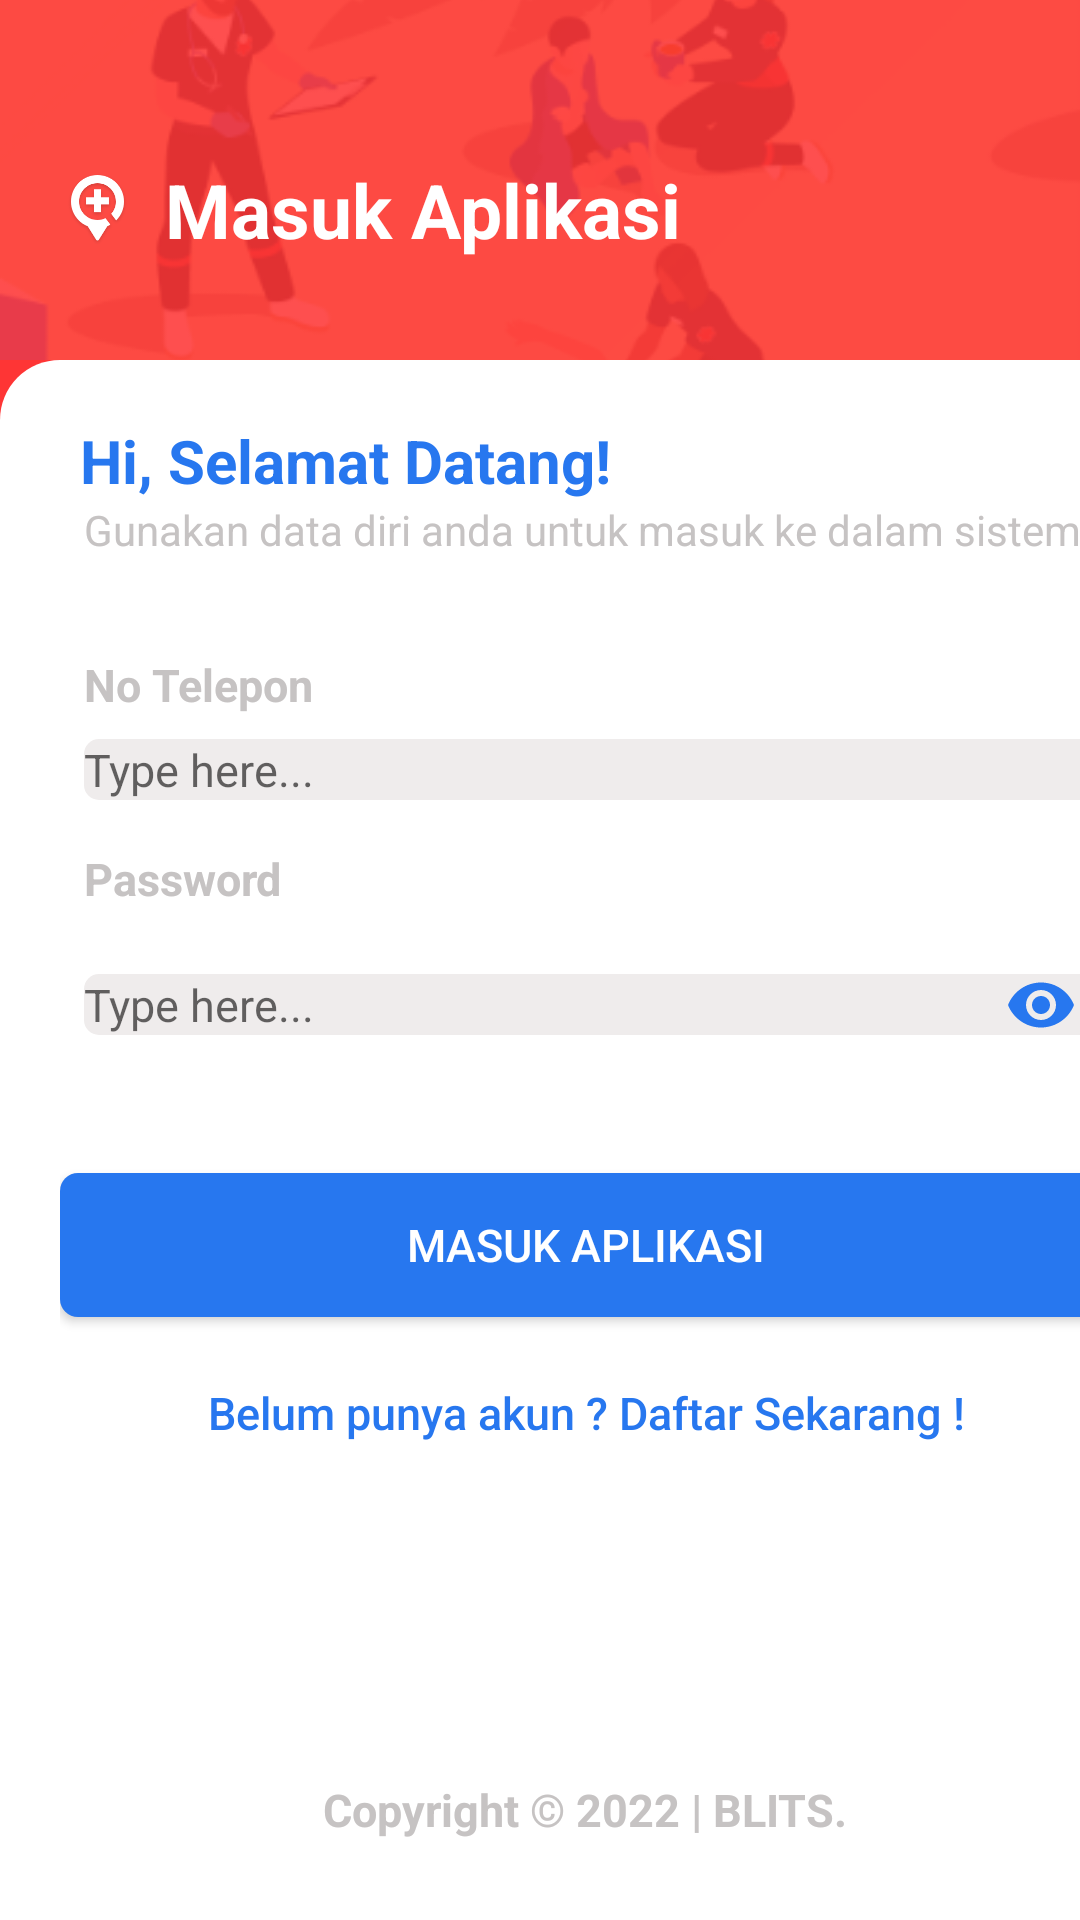

Layout XML and referenced resources for this Android screen:
<!-- AndroidManifest.xml: application theme Theme.BLITS -->
<!-- res/layout/activity_sign_in.xml -->
<?xml version="1.0" encoding="utf-8"?>
<androidx.constraintlayout.widget.ConstraintLayout xmlns:android="http://schemas.android.com/apk/res/android"
    xmlns:app="http://schemas.android.com/apk/res-auto"
    xmlns:tools="http://schemas.android.com/tools"
    android:layout_width="match_parent"
    android:layout_height="match_parent"
    android:background="@color/main_red"
    tools:context=".access.SignIn">

    <FrameLayout
        android:id="@+id/frameLayout"
        android:layout_width="0dp"
        android:layout_height="120dp"
        app:layout_constraintEnd_toEndOf="parent"
        app:layout_constraintStart_toStartOf="parent"
        app:layout_constraintTop_toTopOf="parent">

        <ImageView
            android:layout_width="match_parent"
            android:layout_height="match_parent"
            android:scaleType="centerCrop"
            android:src="@drawable/background_main" />

        <LinearLayout
            android:layout_width="match_parent"
            android:layout_height="match_parent"
            android:gravity="center"
            android:orientation="horizontal"
            android:padding="20dp">

            <ImageView
                android:layout_width="25dp"
                android:layout_height="25dp"
                android:layout_marginTop="10dp"
                android:layout_marginEnd="10dp"
                android:src="@drawable/icon_light" />

            <TextView
                android:layout_width="match_parent"
                android:layout_height="wrap_content"
                android:layout_marginTop="10dp"
                android:text="@string/signin"
                android:textColor="@color/main_white"
                android:textSize="25sp"
                android:textStyle="bold" />

        </LinearLayout>

    </FrameLayout>

    <androidx.constraintlayout.widget.ConstraintLayout
        android:layout_width="391dp"
        android:layout_height="0dp"
        android:background="@drawable/rounded_top"
        android:orientation="vertical"
        android:padding="20dp"
        app:layout_constraintBottom_toBottomOf="parent"
        app:layout_constraintEnd_toEndOf="parent"
        app:layout_constraintHorizontal_bias="0.0"
        app:layout_constraintStart_toStartOf="parent"
        app:layout_constraintTop_toBottomOf="@+id/frameLayout">

        <TextView
            android:id="@+id/textView"
            android:layout_width="wrap_content"
            android:layout_height="wrap_content"
            android:text="@string/welcome"
            android:textColor="@color/main_blue"
            android:textSize="20sp"
            android:textStyle="bold"
            app:layout_constraintEnd_toEndOf="parent"
            app:layout_constraintHorizontal_bias="0.039"
            app:layout_constraintStart_toStartOf="parent"
            app:layout_constraintTop_toTopOf="parent" />

        <TextView
            android:id="@+id/textView2"
            android:layout_width="wrap_content"
            android:layout_height="wrap_content"
            android:layout_marginStart="8dp"
            android:text="@string/signin_desc"
            android:textColor="@color/main_grey"
            app:layout_constraintStart_toStartOf="parent"
            app:layout_constraintTop_toBottomOf="@+id/textView" />

        <TextView
            android:id="@+id/textView3"
            android:layout_width="wrap_content"
            android:layout_height="wrap_content"
            android:layout_marginStart="8dp"
            android:layout_marginTop="32dp"
            android:text="No Telepon"
            android:textColor="@color/main_grey"
            android:textSize="15sp"
            android:textStyle="bold"
            app:layout_constraintStart_toStartOf="parent"
            app:layout_constraintTop_toBottomOf="@+id/textView2" />

        <com.google.android.material.textfield.TextInputLayout
            android:id="@+id/t_username"
            android:layout_width="0dp"
            android:layout_height="wrap_content"
            android:layout_marginStart="8dp"
            android:layout_marginTop="8dp"
            android:textColorHint="@color/main_blue"
            app:hintEnabled="false"
            app:layout_constraintEnd_toEndOf="parent"
            app:layout_constraintStart_toStartOf="parent"
            app:layout_constraintTop_toBottomOf="@+id/textView3"
            app:startIconDrawable="@drawable/ic_baseline_phone_24"
            app:startIconTint="@color/main_blue">

            <com.google.android.material.textfield.TextInputEditText
                android:id="@+id/no_telpon"
                android:layout_width="match_parent"
                android:layout_height="wrap_content"
                android:background="@drawable/textinput"
                android:hint="@string/type_here"
                android:inputType="phone"
                android:textSize="15sp" />

        </com.google.android.material.textfield.TextInputLayout>

        <TextView
            android:id="@+id/textView4"
            android:layout_width="wrap_content"
            android:layout_height="wrap_content"
            android:layout_marginStart="8dp"
            android:layout_marginTop="16dp"
            android:text="@string/password"
            android:textColor="@color/main_grey"
            android:textSize="15sp"
            android:textStyle="bold"
            app:layout_constraintStart_toStartOf="parent"
            app:layout_constraintTop_toBottomOf="@+id/t_username" />

        <com.google.android.material.textfield.TextInputLayout
            android:id="@+id/t_password"
            android:layout_width="0dp"
            android:layout_height="wrap_content"
            android:layout_marginStart="8dp"
            android:layout_marginTop="8dp"
            android:textColorHint="@color/main_blue"
            app:hintEnabled="false"
            app:layout_constraintEnd_toEndOf="parent"
            app:layout_constraintStart_toStartOf="parent"
            app:layout_constraintTop_toBottomOf="@+id/textView4"
            app:passwordToggleEnabled="true"
            app:passwordToggleTint="@color/main_blue"
            app:startIconDrawable="@drawable/ic_baseline_fingerprint_24"
            app:startIconTint="@color/main_blue">

            <com.google.android.material.textfield.TextInputEditText
                android:id="@+id/password"
                android:layout_width="match_parent"
                android:layout_height="wrap_content"
                android:background="@drawable/textinput"
                android:hint="@string/type_here"
                android:inputType="textPassword"
                android:textSize="15sp" />

        </com.google.android.material.textfield.TextInputLayout>

        <Button
            android:id="@+id/do_login"
            android:layout_width="0dp"
            android:layout_height="wrap_content"
            android:layout_marginTop="32dp"
            android:background="@drawable/button_onboard"
            android:text="@string/signin"
            android:textColor="@color/main_white"
            android:textSize="15sp"
            app:layout_constraintEnd_toEndOf="parent"
            app:layout_constraintStart_toStartOf="parent"
            app:layout_constraintTop_toBottomOf="@+id/t_password" />

        <Button
            android:id="@+id/do_regist"
            android:layout_width="wrap_content"
            android:layout_height="wrap_content"
            android:layout_marginTop="8dp"
            android:background="@android:color/transparent"
            android:text="@string/new_user"
            android:textAllCaps="false"
            android:textColor="@color/main_blue"
            android:textSize="15sp"
            app:layout_constraintEnd_toEndOf="parent"
            app:layout_constraintStart_toStartOf="parent"
            app:layout_constraintTop_toBottomOf="@+id/do_login" />

        <TextView
            android:id="@+id/textView5"
            android:layout_width="wrap_content"
            android:layout_height="wrap_content"
            android:text="@string/copyright"
            android:textColor="@color/main_grey"
            android:textSize="15sp"
            android:textStyle="bold"
            app:layout_constraintBottom_toBottomOf="parent"
            app:layout_constraintEnd_toEndOf="parent"
            app:layout_constraintHorizontal_bias="0.498"
            app:layout_constraintStart_toStartOf="parent"
            app:layout_constraintTop_toBottomOf="@+id/do_regist"
            app:layout_constraintVertical_bias="0.936" />

    </androidx.constraintlayout.widget.ConstraintLayout>

</androidx.constraintlayout.widget.ConstraintLayout>
<!-- resources referenced by this layout -->
<resources>
  <color name="main_blue">#2777EF</color>
  <color name="main_grey">#C6C3C3</color>
  <color name="main_red">#FE3535</color>
  <color name="main_white">#FFFFFFFF</color>
  <!-- drawable background_main: png bitmap (drawable, 119929 bytes) -->
  <!-- drawable button_onboard (drawable) -->
  <?xml version="1.0" encoding="utf-8"?>
  <shape xmlns:android="http://schemas.android.com/apk/res/android">
      <corners android:radius="6dp" />
      <solid android:color="@color/main_blue" />
  </shape>
  <!-- drawable icon_light: png bitmap (drawable, 8745 bytes) -->
  <!-- drawable rounded_top (drawable) -->
  <?xml version="1.0" encoding="utf-8"?>
  <shape xmlns:android="http://schemas.android.com/apk/res/android">
      <solid android:color="@color/main_white" />
      <corners android:topLeftRadius="20dp" android:topRightRadius="20dp" />
  </shape>
  <!-- drawable textinput (drawable) -->
  <?xml version="1.0" encoding="utf-8"?>
  <shape xmlns:android="http://schemas.android.com/apk/res/android">
      <corners android:radius="5dp" />
      <stroke android:color="@color/main_grey" />
      <solid android:color="@color/second_grey" />
  </shape>
  <string name="copyright">Copyright © 2022 | BLITS. </string>
  <string name="new_user">Belum punya akun ? Daftar Sekarang !</string>
  <string name="password">Password</string>
  <string name="signin">Masuk Aplikasi</string>
  <string name="signin_desc">Gunakan data diri anda untuk masuk ke dalam sistem.</string>
  <string name="type_here">Type here...</string>
  <string name="welcome">Hi, Selamat Datang!</string>
  <style name="Theme.BLITS" parent="Theme.AppCompat.Light.NoActionBar">
          <item name="colorPrimary">@color/main_red</item>
          <item name="colorPrimaryVariant">@color/main_red</item>
          <item name="colorOnPrimary">@color/main_white</item>
          <item name="colorSecondary">@color/main_red</item>
          <item name="colorSecondaryVariant">@color/main_red</item>
          <item name="colorOnSecondary">@color/black</item>
          <item name="android:statusBarColor" tools:targetApi="l">?attr/colorPrimaryVariant</item>
      </style>
  <color name="second_grey">#EFECEC</color>
  <color name="black">#FF000000</color>
</resources>
